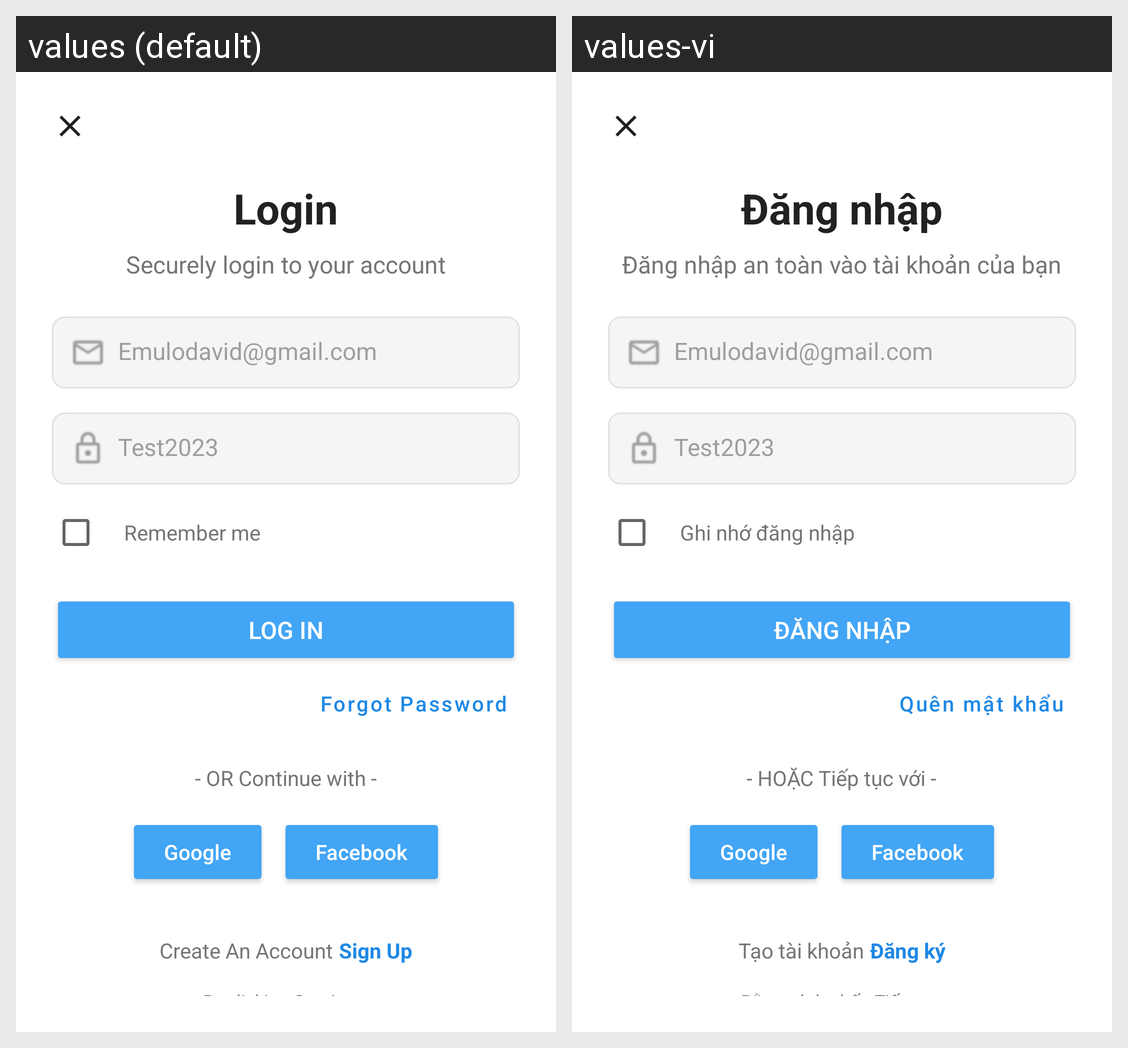

Strings drawn on this Android screen and how each of the app's shown locales translates them:
Android screen res/layout/login.xml rendered under 2 locales, left to right: values (default), values-vi. Device: Nexus 5 (rendered at 1080×1920; each locale shown at half size, 540×960, under a caption strip naming it); theme Theme.MyApp.NoActionBar.
Strings drawn on this screen, with the default value and each locale's value (text and hints the layout hard-codes, and strings that could not be matched under every locale, appear in the picture but are not listed):

login
  values: Login
  values-vi: Đăng nhập

securely_login
  values: Securely login to your account
  values-vi: Đăng nhập an toàn vào tài khoản của bạn

email_address
  values: Emulodavid@gmail.com
  values-vi: Emulodavid@gmail.com

password
  values: Test2023
  values-vi: Test2023

remember_me
  values: Remember me
  values-vi: Ghi nhớ đăng nhập

log_in
  values: Log In
  values-vi: Đăng nhập

forgot_password
  values: Forgot Password
  values-vi: Quên mật khẩu

or_continue_with
  values: - OR Continue with -
  values-vi: - HOẶC Tiếp tục với -

google
  values: Google
  values-vi: Google

facebook
  values: Facebook
  values-vi: Facebook

create_an_account
  values: Create An Account
  values-vi: Tạo tài khoản

sign_up
  values: Sign Up
  values-vi: Đăng ký

terms_and_privacy
  values: By clicking Continue 
       You agree to our Terms of Service and Privacy Policy
  values-vi: Bằng cách nhấn Tiếp tục 
       Bạn đồng ý với Điều khoản dịch vụ và Chính sách bảo mật của chúng tôi
